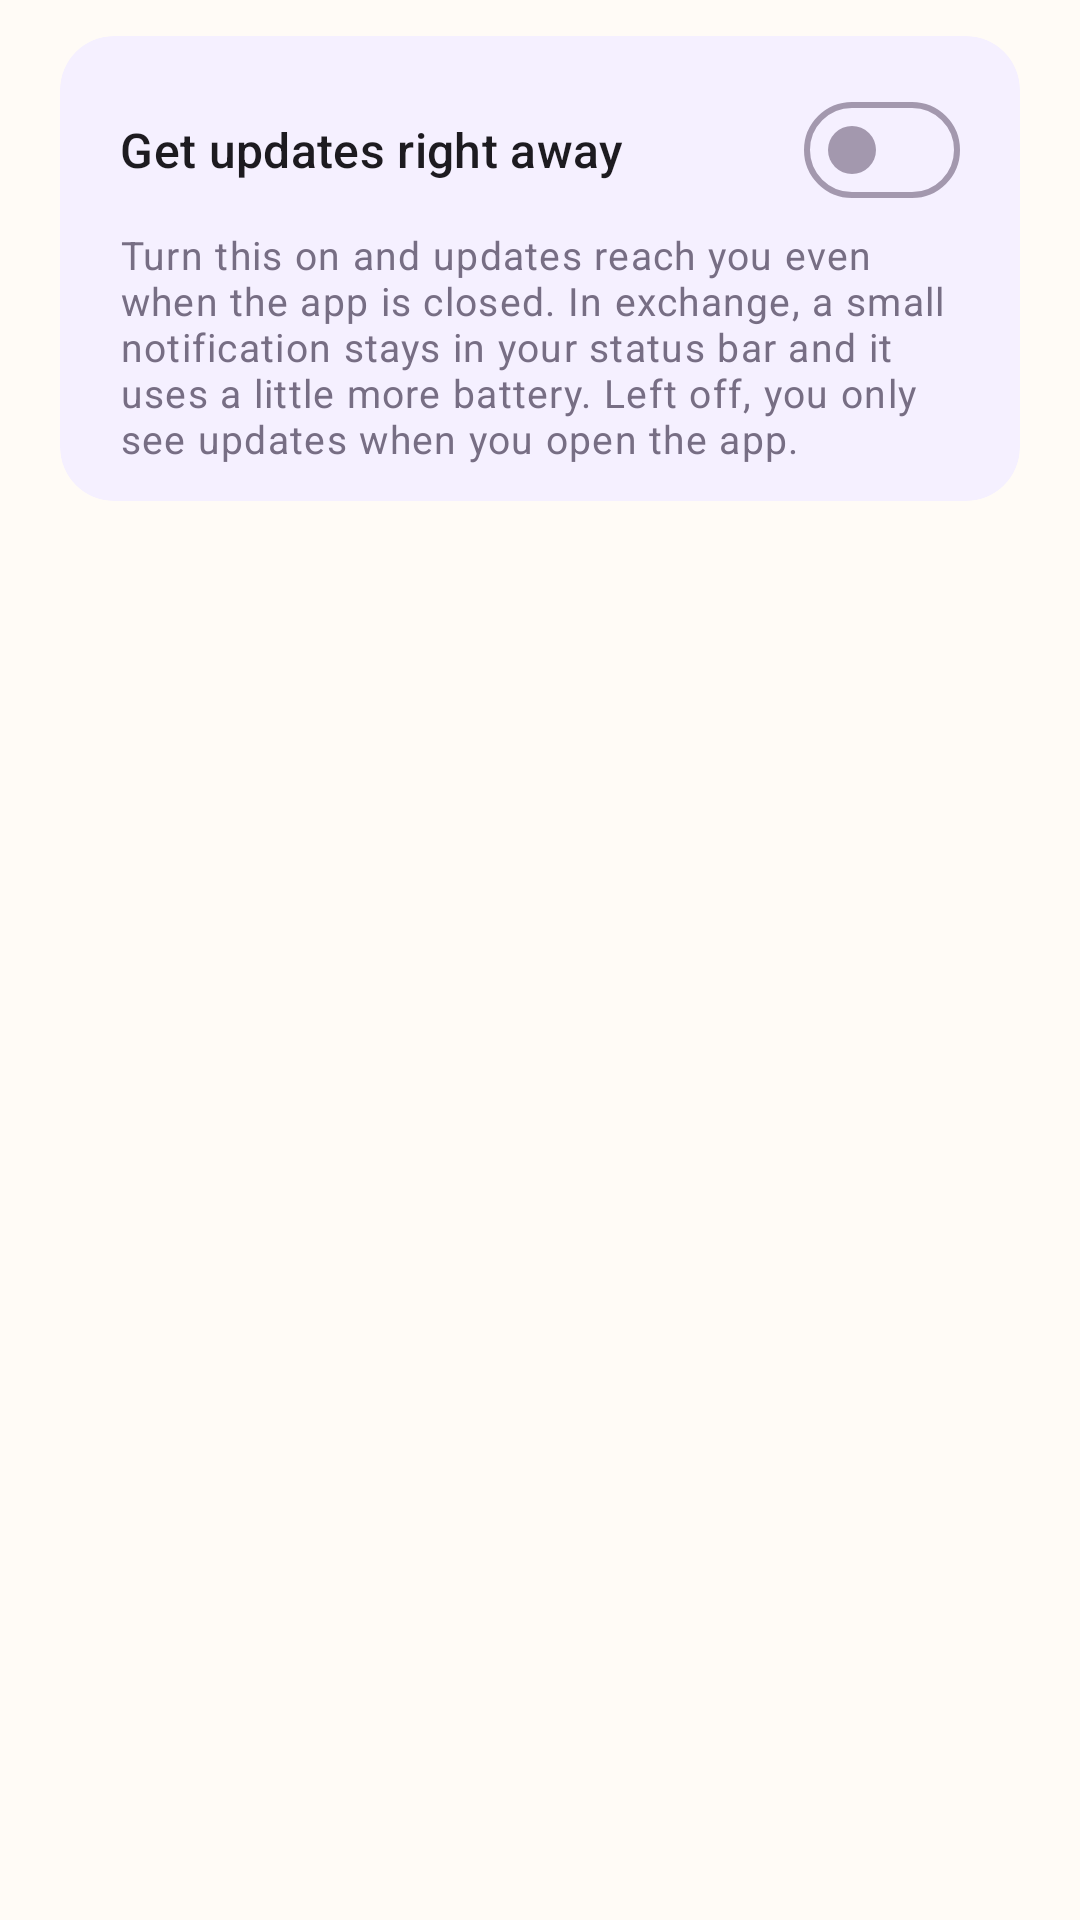

Produce the Android XML layout that renders to this screen, including the resource entries it uses.
<!-- AndroidManifest.xml: application theme Theme.KidCare -->
<!-- res/layout/fragment_alert.xml -->
<?xml version="1.0" encoding="utf-8"?>
<LinearLayout xmlns:android="http://schemas.android.com/apk/res/android"
    xmlns:app="http://schemas.android.com/apk/res-auto"
    android:layout_width="match_parent"
    android:layout_height="match_parent"
    android:orientation="vertical">

    
    <com.google.android.material.card.MaterialCardView
        android:layout_width="match_parent"
        android:layout_height="wrap_content"
        android:layout_marginHorizontal="@dimen/edge"
        android:layout_marginTop="12dp"
        android:layout_marginBottom="6dp"
        app:cardBackgroundColor="?attr/colorSurfaceContainerHigh"
        app:shapeAppearance="@style/ShapeAppearance.KidCare.Medium"
        app:strokeWidth="0dp">

        <LinearLayout
            android:layout_width="match_parent"
            android:layout_height="wrap_content"
            android:orientation="vertical"
            android:paddingHorizontal="@dimen/edge"
            android:paddingVertical="12dp">

            <com.google.android.material.materialswitch.MaterialSwitch
                android:id="@+id/service_switch"
                android:layout_width="match_parent"
                android:layout_height="wrap_content"
                android:minHeight="52dp"
                android:saveEnabled="false"
                android:text="@string/alert_service_switch"
                android:textAppearance="?attr/textAppearanceTitleSmall" />

            <TextView
                android:layout_width="match_parent"
                android:layout_height="wrap_content"
                android:text="@string/alert_service_hint"
                android:textAppearance="?attr/textAppearanceBodySmall"
                android:textColor="?attr/colorOnSurfaceVariant" />
        </LinearLayout>
    </com.google.android.material.card.MaterialCardView>

    
    <TextView
        android:id="@+id/alert_state"
        android:layout_width="match_parent"
        android:layout_height="wrap_content"
        android:paddingHorizontal="@dimen/edge"
            android:paddingVertical="16dp"
        android:textAppearance="?attr/textAppearanceBodyMedium"
        android:textColor="?attr/colorOnSurfaceVariant"
        android:visibility="gone" />

    <FrameLayout
        android:layout_width="match_parent"
        android:layout_height="0dp"
        android:layout_weight="1">

        <androidx.recyclerview.widget.RecyclerView
            android:id="@+id/alert_list"
            android:layout_width="match_parent"
            android:layout_height="match_parent"
            android:clipToPadding="false"
            android:paddingTop="4dp"
            android:paddingBottom="12dp" />

        
        <LinearLayout
            android:id="@+id/alert_empty"
            android:layout_width="match_parent"
            android:layout_height="wrap_content"
            android:layout_gravity="center"
            android:gravity="center_horizontal"
            android:orientation="vertical"
            android:paddingHorizontal="@dimen/edge"
            android:paddingVertical="24dp"
            android:visibility="gone">

            <ImageView
                android:layout_width="104dp"
                android:layout_height="104dp"
                android:alpha="0.9"
                android:importantForAccessibility="no"
                android:src="@drawable/mascot_3d" />

            <TextView
                android:id="@+id/alert_empty_text"
                android:layout_width="match_parent"
                android:layout_height="wrap_content"
                android:layout_marginTop="16dp"
                android:gravity="center"
                android:lineSpacingExtra="3dp"
                android:text="@string/alert_empty"
                android:textAppearance="?attr/textAppearanceBodyMedium"
                android:textColor="?attr/colorOnSurfaceVariant" />
        </LinearLayout>
    </FrameLayout>
</LinearLayout>
<!-- resources referenced by this layout -->
<resources>
  <dimen name="edge">20dp</dimen>
  <string name="alert_empty" formatted="false">No updates yet.\nPick a school or academy on the Places tab\nand arrivals will show up here.</string>
  <string name="alert_service_hint" formatted="false">Turn this on and updates reach you even when the app is closed. In exchange, a small notification stays in your status bar and it uses a little more battery. Left off, you only see updates when you open the app.</string>
  <string name="alert_service_switch" formatted="false">Get updates right away</string>
  <style parent="" name="ShapeAppearance.KidCare.Medium">
          <item name="cornerFamily">rounded</item>
          <item name="cornerSize">18dp</item>
      </style>
  <color name="sky">#826DCC</color>
  <color name="on_accent">#FFFFFF</color>
  <color name="sky_soft">#EEE9FF</color>
  <color name="ink">#342D3F</color>
  <color name="apricot">#F2A05F</color>
  <color name="apricot_soft">#FFF0E2</color>
  <color name="on_apricot_soft">#5A3216</color>
  <color name="grass">#7E9D68</color>
  <color name="grass_soft">#EDF4E7</color>
  <color name="berry_ink">#B64C66</color>
  <color name="paper_card">#FFFEFC</color>
  <color name="berry_soft">#FDE8F2</color>
  <color name="on_berry_soft">#5B213C</color>
  <color name="paper">#FFFBF6</color>
  <color name="paper_fold">#F5F0FF</color>
  <color name="ink_soft">#776E84</color>
  <color name="line">#A398AE</color>
  <color name="line_soft">#E9E1ED</color>
  <style parent="" name="ShapeAppearance.KidCare.ExtraSmall">
          <item name="cornerFamily">rounded</item>
          <item name="cornerSize">6dp</item>
      </style>
  <style parent="" name="ShapeAppearance.KidCare.Small">
          <item name="cornerFamily">rounded</item>
          <item name="cornerSize">12dp</item>
      </style>
  <style parent="" name="ShapeAppearance.KidCare.Large">
          <item name="cornerFamily">rounded</item>
          <item name="cornerSize">24dp</item>
      </style>
  <style parent="" name="ShapeAppearance.KidCare.ExtraLarge">
          <item name="cornerFamily">rounded</item>
          <item name="cornerSize">28dp</item>
      </style>
  <style name="TextAppearance.KidCare.TitleLarge" parent="TextAppearance.Material3.TitleLarge">
          <item name="android:textSize">21sp</item><item name="android:fontFamily">sans-serif-medium</item><item name="lineHeight">28sp</item>
      </style>
  <style name="TextAppearance.KidCare.TitleSmall" parent="TextAppearance.Material3.TitleSmall">
          <item name="android:textSize">16sp</item><item name="android:fontFamily">sans-serif-medium</item><item name="lineHeight">23sp</item>
      </style>
  <style name="TextAppearance.KidCare.BodyLarge" parent="TextAppearance.Material3.BodyLarge">
          <item name="android:textSize">17sp</item><item name="lineHeight">26sp</item>
      </style>
  <style name="TextAppearance.KidCare.BodyMedium" parent="TextAppearance.Material3.BodyMedium">
          <item name="android:textSize">15sp</item><item name="lineHeight">23sp</item>
      </style>
  <style name="TextAppearance.KidCare.BodySmall" parent="TextAppearance.Material3.BodySmall">
          <item name="android:textSize">13sp</item><item name="lineHeight">19sp</item>
      </style>
  <style name="TextAppearance.KidCare.LabelLarge" parent="TextAppearance.Material3.LabelLarge">
          <item name="android:textSize">15sp</item><item name="android:fontFamily">sans-serif-medium</item><item name="lineHeight">21sp</item>
      </style>
  <style name="TextAppearance.KidCare.LabelSmall" parent="TextAppearance.Material3.LabelSmall">
          <item name="android:textSize">12sp</item><item name="android:fontFamily">sans-serif-medium</item><item name="lineHeight">16sp</item>
      </style>
  <style parent="" name="ShapeAppearance.KidCare.Pill">
          <item name="cornerFamily">rounded</item>
          <item name="cornerSize">50%</item>
      </style>
</resources>
